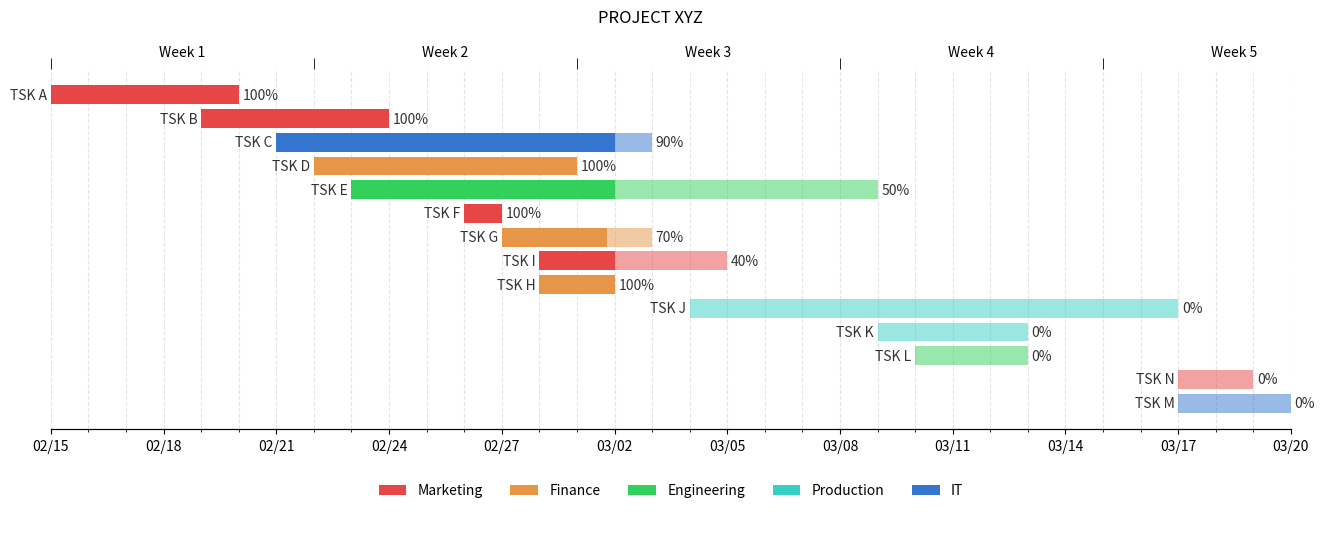

Reproduce this figure in Python.
"""
[redacted]
[redacted]
article: https://towardsdatascience.com/gantt-charts-with-pythons-matplotlib-395b7af72d72

"""

import pandas as pd
import numpy as np
import matplotlib.pyplot as plt
from matplotlib.patches import Patch
from pandas import Timestamp

##### DATA #####
data = {'Task': {0: 'TSK M',
                 1: 'TSK N',
                 2: 'TSK L',
                 3: 'TSK K',
                 4: 'TSK J',
                 5: 'TSK H',
                 6: 'TSK I',
                 7: 'TSK G',
                 8: 'TSK F',
                 9: 'TSK E',
                 10: 'TSK D',
                 11: 'TSK C',
                 12: 'TSK B',
                 13: 'TSK A'},

 'Department': {0: 'IT',
                1: 'MKT',
                2: 'ENG',
                3: 'PROD',
                4: 'PROD',
                5: 'FIN',
                6: 'MKT',
                7: 'FIN',
                8: 'MKT',
                9: 'ENG',
                10: 'FIN',
                11: 'IT',
                12: 'MKT',
                13: 'MKT'},
 
 'Start': {0: Timestamp('2022-03-17 00:00:00'),
           1: Timestamp('2022-03-17 00:00:00'),
           2: Timestamp('2022-03-10 00:00:00'),
           3: Timestamp('2022-03-09 00:00:00'),
           4: Timestamp('2022-03-04 00:00:00'),
           5: Timestamp('2022-02-28 00:00:00'),
           6: Timestamp('2022-02-28 00:00:00'),
           7: Timestamp('2022-02-27 00:00:00'),
           8: Timestamp('2022-02-26 00:00:00'),
           9: Timestamp('2022-02-23 00:00:00'),
           10: Timestamp('2022-02-22 00:00:00'),
           11: Timestamp('2022-02-21 00:00:00'),
           12: Timestamp('2022-02-19 00:00:00'),
           13: Timestamp('2022-02-15 00:00:00')},
 
 'End': {0: Timestamp('2022-03-20 00:00:00'),
         1: Timestamp('2022-03-19 00:00:00'),
         2: Timestamp('2022-03-13 00:00:00'),
         3: Timestamp('2022-03-13 00:00:00'),
         4: Timestamp('2022-03-17 00:00:00'),
         5: Timestamp('2022-03-02 00:00:00'),
         6: Timestamp('2022-03-05 00:00:00'),
         7: Timestamp('2022-03-03 00:00:00'),
         8: Timestamp('2022-02-27 00:00:00'),
         9: Timestamp('2022-03-09 00:00:00'),
         10: Timestamp('2022-03-01 00:00:00'),
         11: Timestamp('2022-03-03 00:00:00'),
         12: Timestamp('2022-02-24 00:00:00'),
         13: Timestamp('2022-02-20 00:00:00')},
 
 'Completion': {0: 0.0,
                1: 0.0,
                2: 0.0,
                3: 0.0,
                4: 0.0,
                5: 1.0,
                6: 0.4,
                7: 0.7,
                8: 1.0,
                9: 0.5,
                10: 1.0,
                11: 0.9,
                12: 1.0,
                13: 1.0}}


##### DATA PREP ##### 
df = pd.DataFrame(data)

# project start date
proj_start = df.Start.min()

# number of days from project start to task start
df['start_num'] = (df.Start-proj_start).dt.days

# number of days from project start to end of tasks
df['end_num'] = (df.End-proj_start).dt.days

# days between start and end of each task
df['days_start_to_end'] = df.end_num - df.start_num

# days between start and current progression of each task
df['current_num'] = (df.days_start_to_end * df.Completion)

# create a column with the color for each department
def color(row):
    c_dict = {'MKT':'#E64646', 'FIN':'#E69646', 'ENG':'#34D05C', 'PROD':'#34D0C3', 'IT':'#3475D0'}
    return c_dict[row['Department']]

df['color'] = df.apply(color, axis=1)

##### PLOT #####
fig, (ax, ax1) = plt.subplots(2, figsize=(16,6), gridspec_kw={'height_ratios':[6, 1]})

# bars
ax.barh(df.Task, df.current_num, left=df.start_num, color=df.color)
ax.barh(df.Task, df.days_start_to_end, left=df.start_num, color=df.color, alpha=0.5)

for idx, row in df.iterrows():
    ax.text(row.end_num+0.1, idx, f"{int(row.Completion*100)}%", va='center', alpha=0.8)
    ax.text(row.start_num-0.1, idx, row.Task, va='center', ha='right', alpha=0.8)


# grid lines
ax.set_axisbelow(True)
ax.xaxis.grid(color='gray', linestyle='dashed', alpha=0.2, which='both')

# ticks
xticks = np.arange(0, df.end_num.max()+1, 3)
xticks_labels = pd.date_range(proj_start, end=df.End.max()).strftime("%m/%d")
xticks_minor = np.arange(0, df.end_num.max()+1, 1)
ax.set_xticks(xticks)
ax.set_xticks(xticks_minor, minor=True)
ax.set_xticklabels(xticks_labels[::3])
ax.set_yticks([])

# ticks top
# create a new axis with the same y
ax_top = ax.twiny()

# align x axis
ax.set_xlim(0, df.end_num.max())
ax_top.set_xlim(0, df.end_num.max())

# top ticks (markings)
xticks_top_minor = np.arange(0, df.end_num.max()+1, 7)
ax_top.set_xticks(xticks_top_minor, minor=True)
# top ticks (label)
xticks_top_major = np.arange(3.5, df.end_num.max()+1, 7)
ax_top.set_xticks(xticks_top_major, minor=False)
# week labels
xticks_top_labels = [f"Week {i}"for i in np.arange(1, len(xticks_top_major)+1, 1)]
ax_top.set_xticklabels(xticks_top_labels, ha='center', minor=False)

# hide major tick (we only want the label)
ax_top.tick_params(which='major', color='w')
# increase minor ticks (to marks the weeks start and end)
ax_top.tick_params(which='minor', length=8, color='k')

# remove spines
ax.spines['right'].set_visible(False)
ax.spines['left'].set_visible(False)
ax.spines['left'].set_position(('outward', 10))
ax.spines['top'].set_visible(False)

ax_top.spines['right'].set_visible(False)
ax_top.spines['left'].set_visible(False)
ax_top.spines['top'].set_visible(False)

plt.suptitle('PROJECT XYZ')

##### LEGENDS #####
legend_elements = [Patch(facecolor='#E64646', label='Marketing'),
                   Patch(facecolor='#E69646', label='Finance'),
                   Patch(facecolor='#34D05C', label='Engineering'),
                   Patch(facecolor='#34D0C3', label='Production'),
                   Patch(facecolor='#3475D0', label='IT')]

ax1.legend(handles=legend_elements, loc='upper center', ncol=5, frameon=False)

# clean second axis
ax1.spines['right'].set_visible(False)
ax1.spines['left'].set_visible(False)
ax1.spines['top'].set_visible(False)
ax1.spines['bottom'].set_visible(False)
ax1.set_xticks([])
ax1.set_yticks([])

plt.show()
